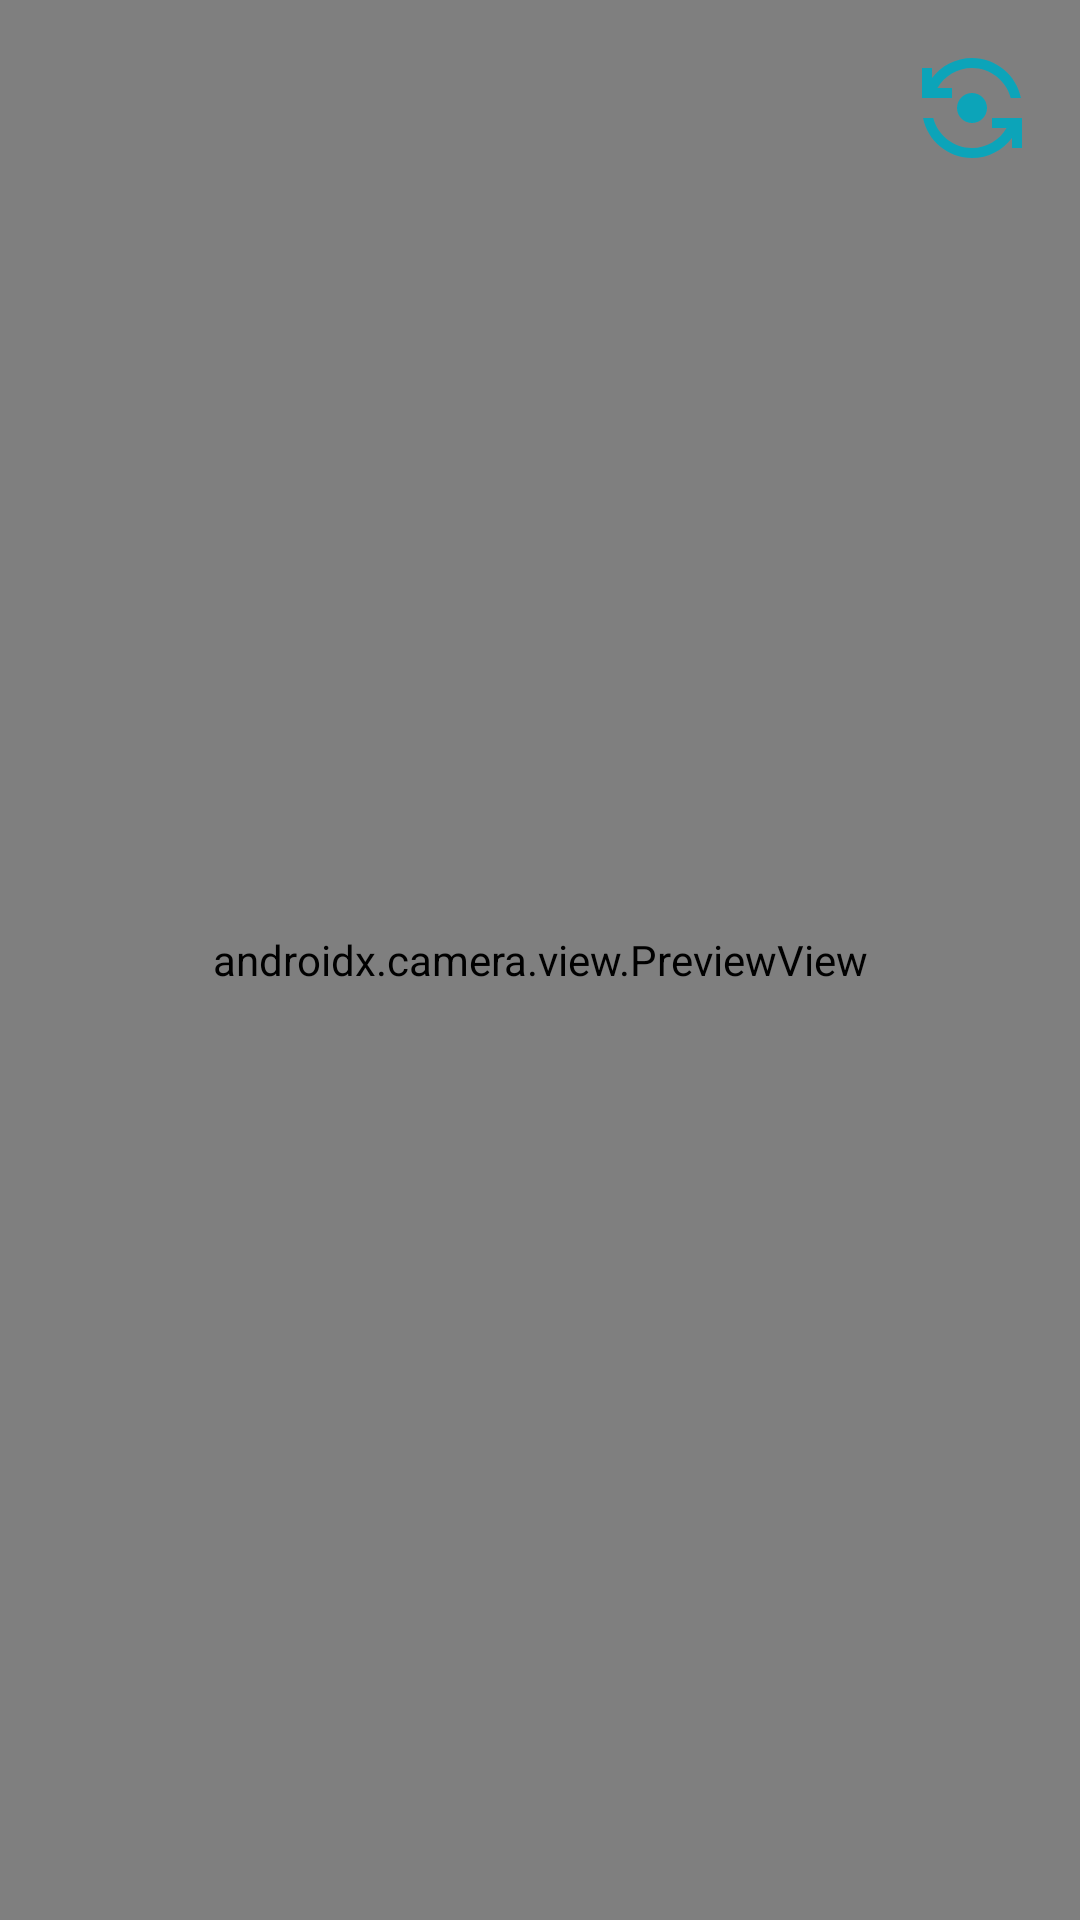

Reconstruct the res/layout file that produces this screen, plus the resources it refers to.
<!-- AndroidManifest.xml: application theme Theme.CapstoneShelters -->
<!-- res/layout/activity_launch_camera.xml -->
<?xml version="1.0" encoding="utf-8"?>
<androidx.constraintlayout.widget.ConstraintLayout xmlns:android="http://schemas.android.com/apk/res/android"
    xmlns:app="http://schemas.android.com/apk/res-auto"
    xmlns:tools="http://schemas.android.com/tools"
    android:layout_width="match_parent"
    android:layout_height="match_parent"
    tools:context=".LaunchCamera">

    <androidx.camera.view.PreviewView
        android:id="@+id/viewFinder"
        android:layout_width="match_parent"
        android:layout_height="match_parent" />

    <ImageView
        android:id="@+id/captureImage"
        android:layout_width="60dp"
        android:layout_height="60dp"
        android:layout_marginBottom="16dp"
        app:layout_constraintBottom_toBottomOf="parent"
        app:layout_constraintEnd_toEndOf="parent"
        app:layout_constraintStart_toStartOf="parent"
        app:srcCompat="@drawable/baseline_camera_alt_24" />

    <ImageView
        android:id="@+id/switchCamera"
        android:layout_width="40dp"
        android:layout_height="40dp"
        android:layout_marginTop="16dp"
        android:layout_marginEnd="16dp"
        app:layout_constraintEnd_toEndOf="@+id/viewFinder"
        app:layout_constraintTop_toTopOf="parent"
        app:srcCompat="@drawable/baseline_flip_camera_android_24" />

</androidx.constraintlayout.widget.ConstraintLayout>
<!-- resources referenced by this layout -->
<resources>
  <!-- drawable baseline_flip_camera_android_24 (drawable) -->
  <vector android:height="24dp" android:tint="#0CA4B9"
      android:viewportHeight="24" android:viewportWidth="24"
      android:width="24dp" xmlns:android="http://schemas.android.com/apk/res/android">
      <path android:fillColor="@android:color/white" android:pathData="M9,12c0,1.66 1.34,3 3,3s3,-1.34 3,-3s-1.34,-3 -3,-3S9,10.34 9,12z"/>
      <path android:fillColor="@android:color/white" android:pathData="M8,10V8H5.09C6.47,5.61 9.05,4 12,4c3.72,0 6.85,2.56 7.74,6h2.06c-0.93,-4.56 -4.96,-8 -9.8,-8C8.73,2 5.82,3.58 4,6.01V4H2v6H8z"/>
      <path android:fillColor="@android:color/white" android:pathData="M16,14v2h2.91c-1.38,2.39 -3.96,4 -6.91,4c-3.72,0 -6.85,-2.56 -7.74,-6H2.2c0.93,4.56 4.96,8 9.8,8c3.27,0 6.18,-1.58 8,-4.01V20h2v-6H16z"/>
  </vector>
  <style name="Theme.CapstoneShelters" parent="Theme.AppCompat.Light.DarkActionBar">
          
          <item name="colorPrimary">@color/purple_500</item>
          <item name="colorPrimaryDark">@color/purple_700</item>
          <item name="colorAccent">@color/teal_200</item>
          
      </style>
  <!-- not gathered from this repository: default colours our renderer supplied (Android Studio template values) -->
  <color name="purple_500">#FF6200EE</color>
  <color name="purple_700">#FF3700B3</color>
  <color name="teal_200">#FF03DAC5</color>
</resources>
